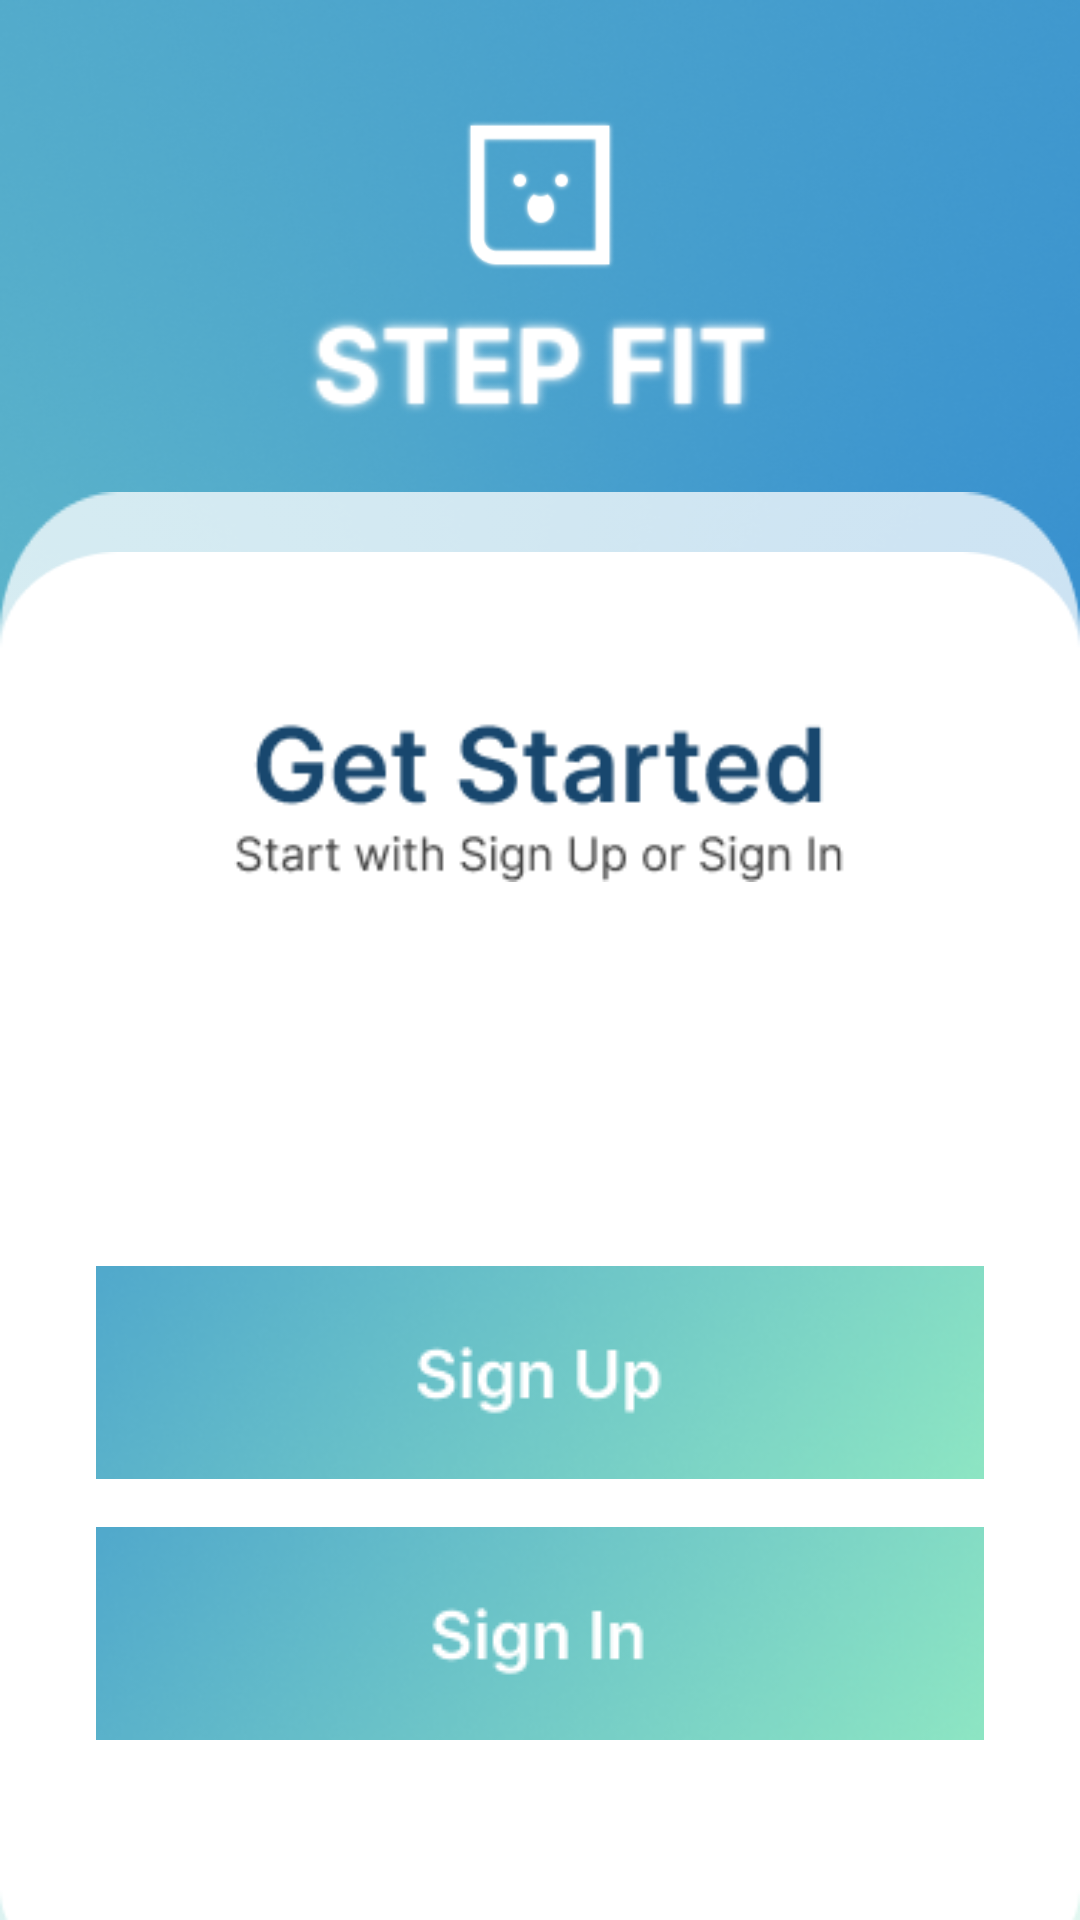

Reconstruct the res/layout file that produces this screen, plus the resources it refers to.
<!-- AndroidManifest.xml: application theme Theme.Despik4 -->
<!-- res/layout/splash_screen.xml -->
<?xml version="1.0" encoding="utf-8"?>
<androidx.constraintlayout.widget.ConstraintLayout xmlns:android="http://schemas.android.com/apk/res/android"
    xmlns:app="http://schemas.android.com/apk/res-auto"
    android:layout_width="match_parent"
    android:layout_height="match_parent"
    android:background="@drawable/bg_sc"> <ImageView
    android:id="@+id/logo"
    android:layout_width="50dp"
    android:layout_height="50dp"
    android:layout_marginTop="40dp"
    android:src="@drawable/logo"
    android:scaleType="fitCenter"
    android:contentDescription="Logo Icon"
    app:layout_constraintTop_toTopOf="parent"
    app:layout_constraintStart_toStartOf="parent"
    app:layout_constraintEnd_toEndOf="parent" />

    <ImageView
        android:id="@+id/img_logo"
        android:layout_width="157dp"
        android:layout_height="44dp"
        android:layout_marginTop="10dp"
        android:scaleType="fitCenter"
        android:src="@drawable/logo_sc"
        android:contentDescription="Logo Text"
        app:layout_constraintTop_toBottomOf="@id/logo"
        app:layout_constraintStart_toStartOf="parent"
        app:layout_constraintEnd_toEndOf="parent" />

    <ImageView
        android:id="@+id/img_rec"
        android:layout_width="match_parent"
        android:layout_height="692dp"
        android:layout_marginTop="20dp"
        android:src="@drawable/rec_sc"
        android:scaleType="fitXY"
        android:contentDescription="Rectangle Background Pemanis"
        app:layout_constraintTop_toBottomOf="@id/img_logo"
        app:layout_constraintStart_toStartOf="parent"
        app:layout_constraintEnd_toEndOf="parent" />

    <androidx.constraintlayout.widget.ConstraintLayout
        android:layout_width="match_parent"
        android:layout_height="0dp"
        android:layout_marginTop="40dp"
        android:background="@drawable/rec_sc_2"
        android:paddingHorizontal="32dp"
        android:paddingTop="50dp"
        app:layout_constraintTop_toBottomOf="@id/img_logo"
        app:layout_constraintBottom_toBottomOf="parent"
        app:layout_constraintStart_toStartOf="parent"
        app:layout_constraintEnd_toEndOf="parent">

        <ImageView
            android:id="@+id/img_get_started"
            android:layout_width="240dp"
            android:layout_height="60dp"
            android:src="@drawable/teks_sc"
            android:scaleType="fitCenter"
            android:contentDescription="Text Get Started"
            app:layout_constraintTop_toTopOf="parent"
            app:layout_constraintStart_toStartOf="parent"
            app:layout_constraintEnd_toEndOf="parent" />

        <ImageView
            android:id="@+id/btn_signup"
            android:layout_width="344dp"
            android:layout_height="71dp"
            android:layout_marginTop="128dp"
            android:src="@drawable/sign_up_sc"
            android:clickable="true"
            android:focusable="true"
            android:contentDescription="Tombol Sign Up"
            app:layout_constraintTop_toBottomOf="@id/img_get_started"
            app:layout_constraintStart_toStartOf="parent"
            app:layout_constraintEnd_toEndOf="parent" />

        <ImageView
            android:id="@+id/btn_signin"
            android:layout_width="344dp"
            android:layout_height="71dp"
            android:layout_marginTop="16dp"
            android:src="@drawable/sign_in_sc"
            android:clickable="true"
            android:focusable="true"
            android:contentDescription="Tombol Sign In"
            app:layout_constraintTop_toBottomOf="@id/btn_signup"
            app:layout_constraintStart_toStartOf="parent"
            app:layout_constraintEnd_toEndOf="parent" />

    </androidx.constraintlayout.widget.ConstraintLayout>
</androidx.constraintlayout.widget.ConstraintLayout>
<!-- resources referenced by this layout -->
<resources>
  <!-- drawable bg_sc: png bitmap (drawable, 330670 bytes) -->
  <!-- drawable logo: png bitmap (drawable, 3583 bytes) -->
  <!-- drawable logo_sc: png bitmap (drawable, 4162 bytes) -->
  <!-- drawable rec_sc: png bitmap (drawable, 3866 bytes) -->
  <!-- drawable rec_sc_2: png bitmap (drawable, 3324 bytes) -->
  <!-- drawable sign_in_sc: png bitmap (drawable, 21802 bytes) -->
  <!-- drawable sign_up_sc: png bitmap (drawable, 22027 bytes) -->
  <!-- drawable teks_sc: png bitmap (drawable, 5180 bytes) -->
  <style name="Theme.Despik4" parent="Base.Theme.Despik4" />
  <style name="Base.Theme.Despik4" parent="Theme.Material3.DayNight.NoActionBar">
          
          
      </style>
</resources>
